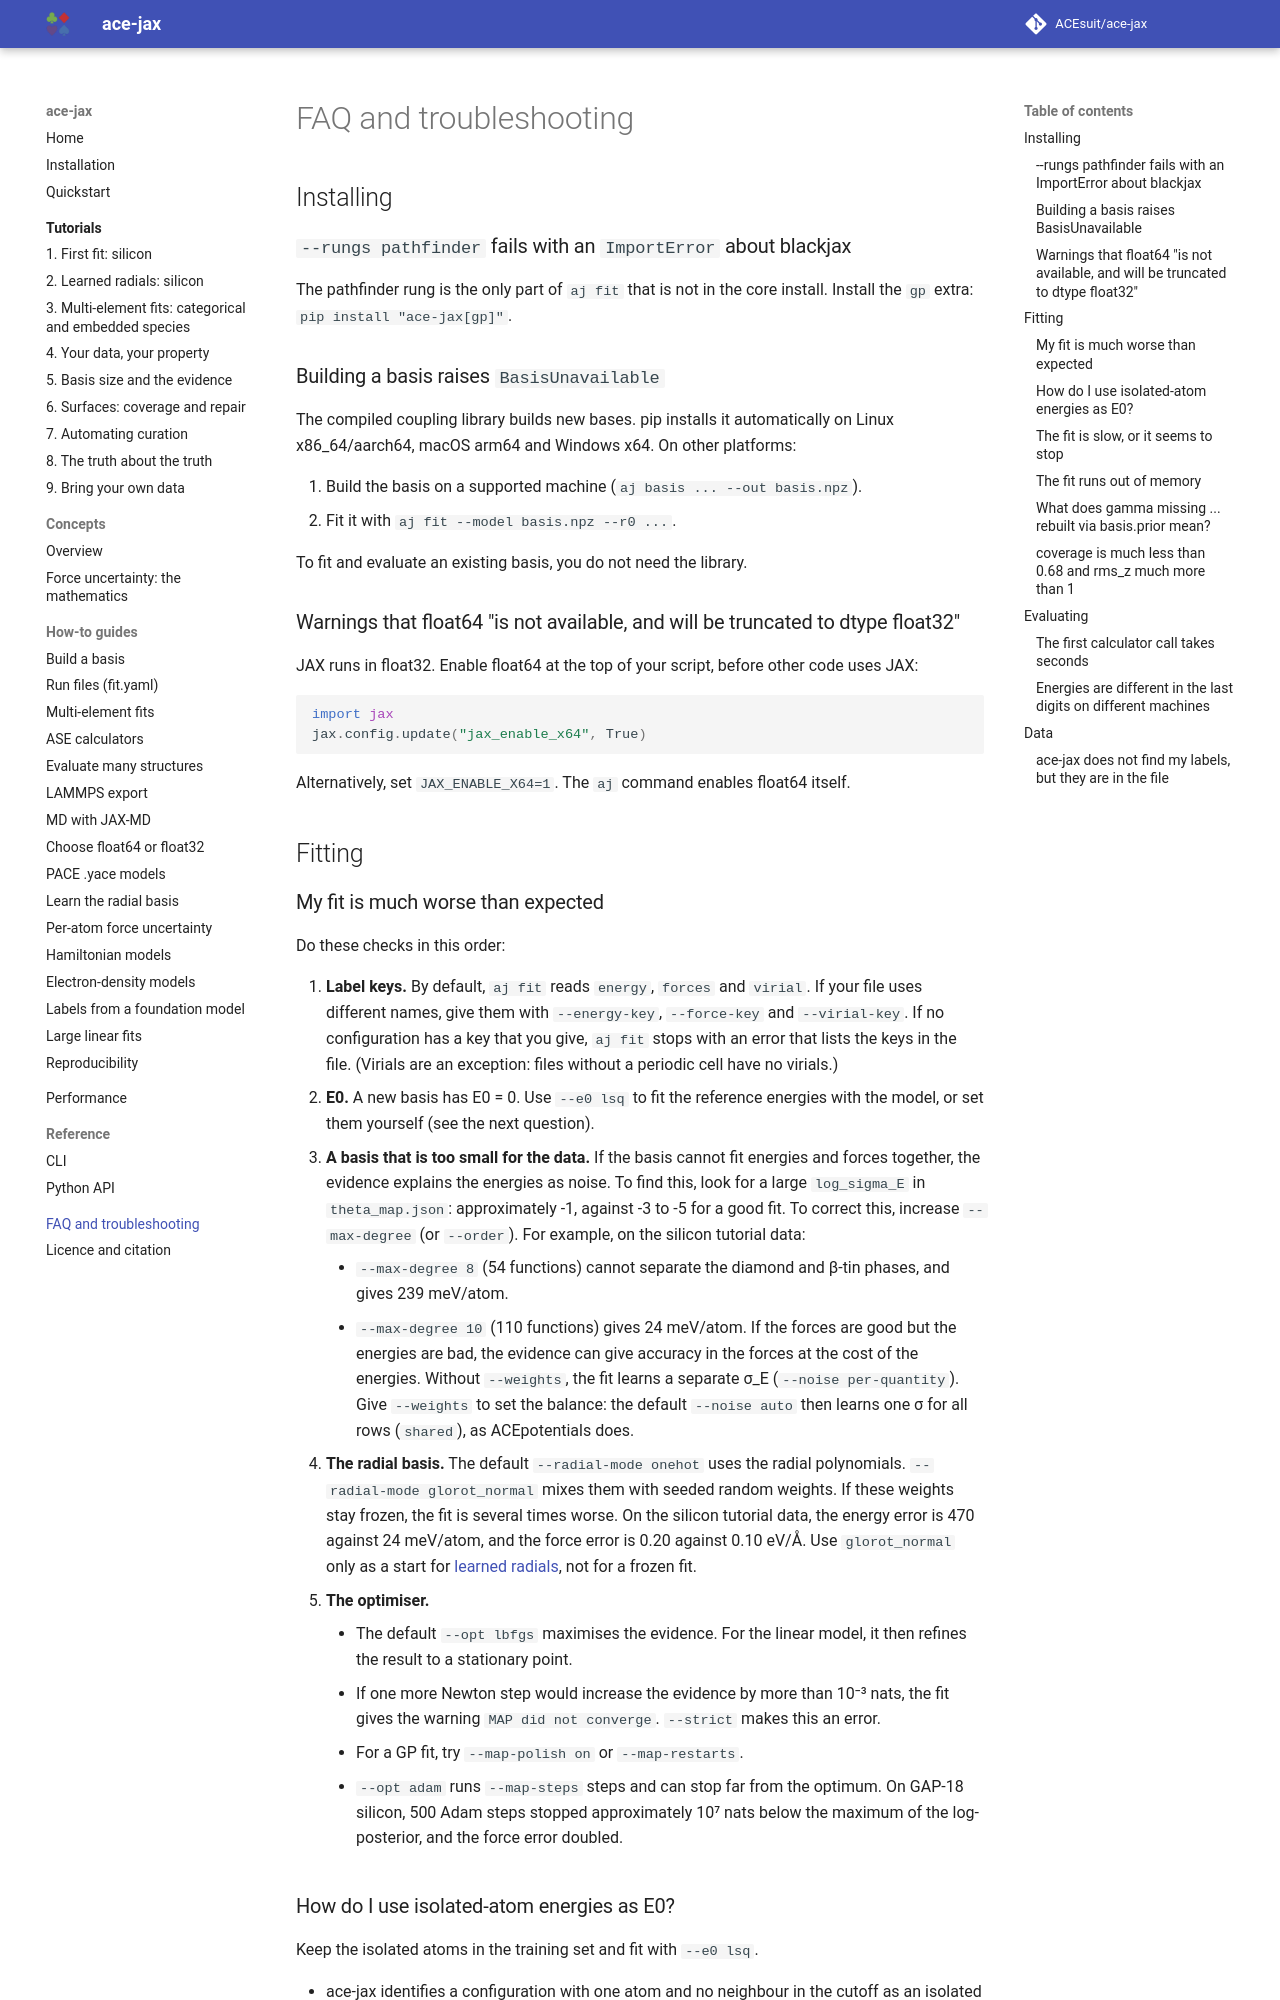

repository: ACEsuit/ace-jax · page: faq/index.html · generator: mkdocs

# FAQ and troubleshooting

## Installing

### `--rungs pathfinder` fails with an `ImportError` about blackjax

The pathfinder rung is the only part of `aj fit` that is not in the core
install. Install the `gp` extra: `pip install "ace-jax[gp]"`.

### Building a basis raises `BasisUnavailable`

The compiled coupling library builds new bases. pip installs it
automatically on Linux x86_64/aarch64, macOS arm64 and Windows x64. On other
platforms:

1. Build the basis on a supported machine (`aj basis ... --out basis.npz`).
2. Fit it with `aj fit --model basis.npz --r0 ...`.

To fit and evaluate an existing basis, you do not need the library.

### Warnings that float64 "is not available, and will be truncated to dtype float32"

JAX runs in float32. Enable float64 at the top of your script, before other
code uses JAX:

```python
import jax
jax.config.update("jax_enable_x64", True)
```

Alternatively, set `JAX_ENABLE_X64=1`. The `aj` command enables float64
itself.

## Fitting
